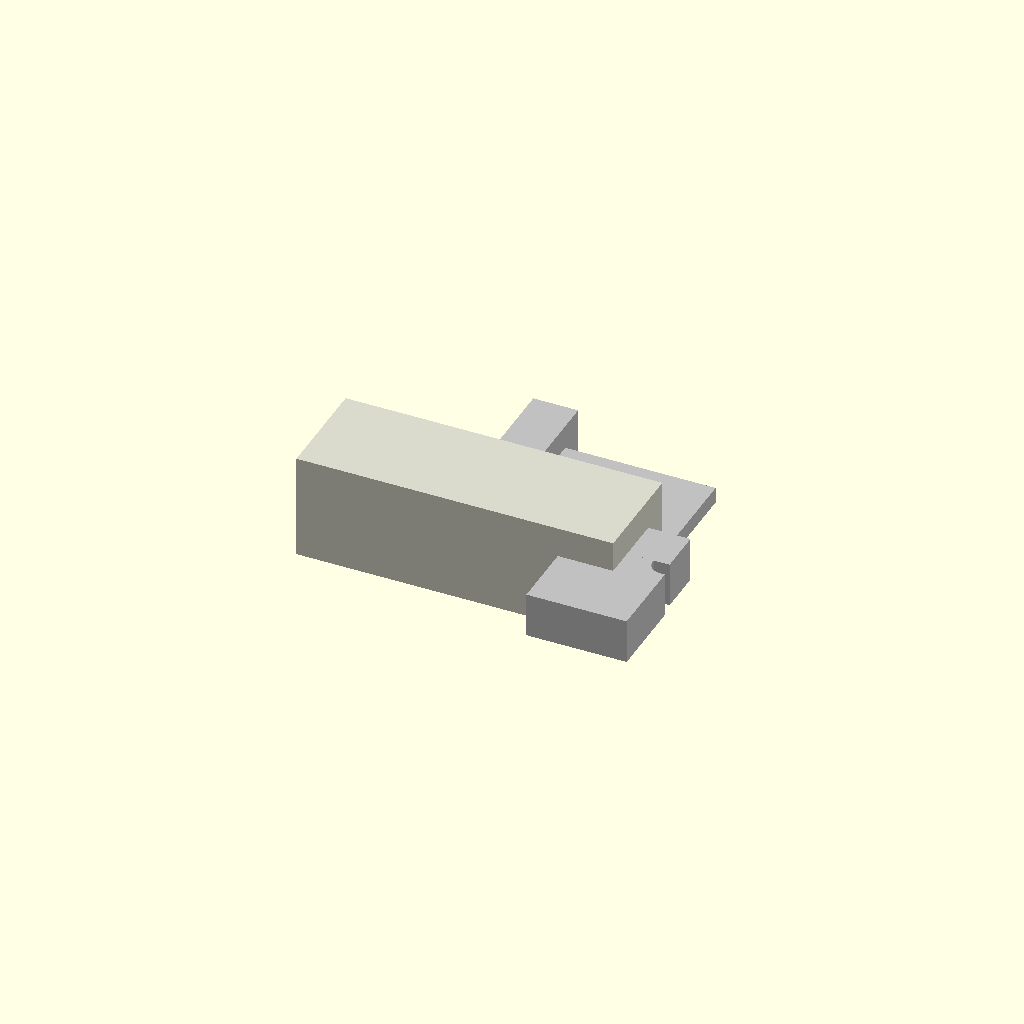
Cell 1: rendered with the file's own defaults.
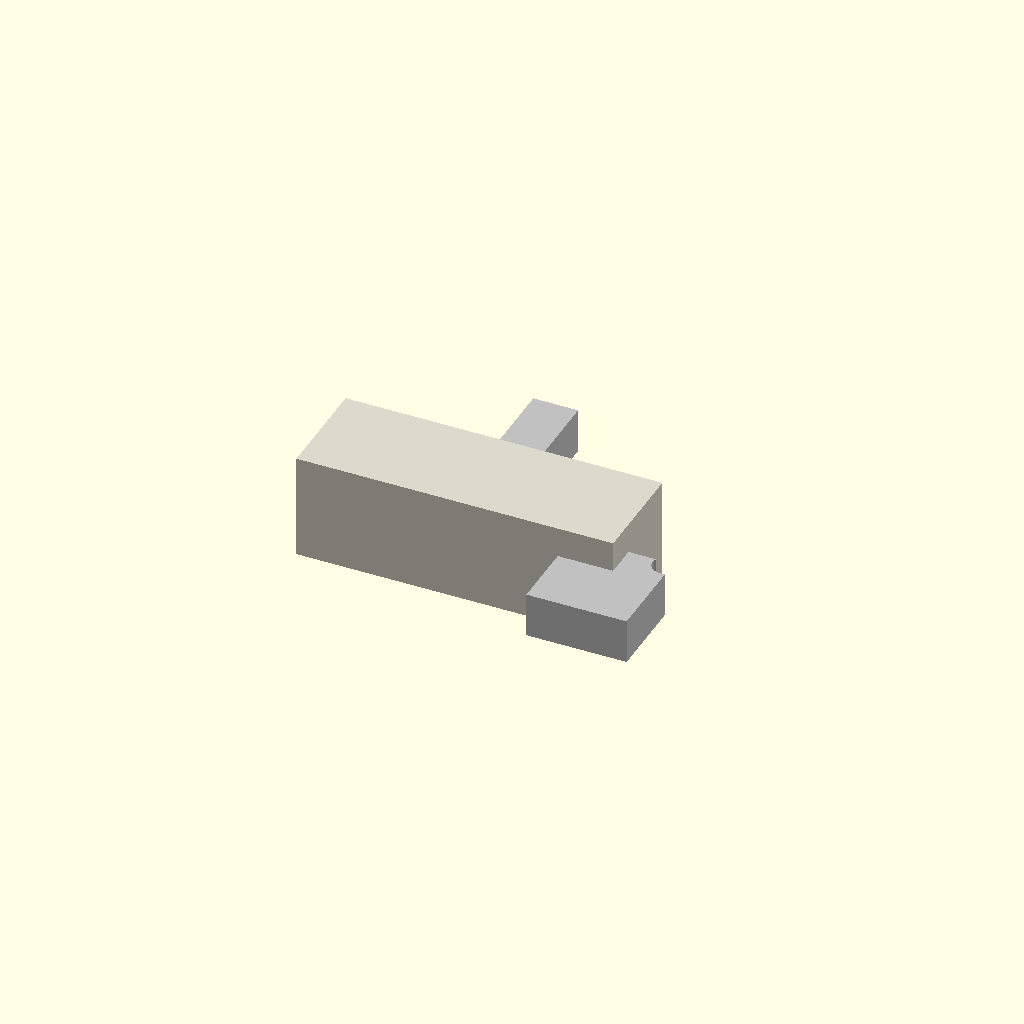
Cell 2: overall_length_a = 1 (everything else at default).
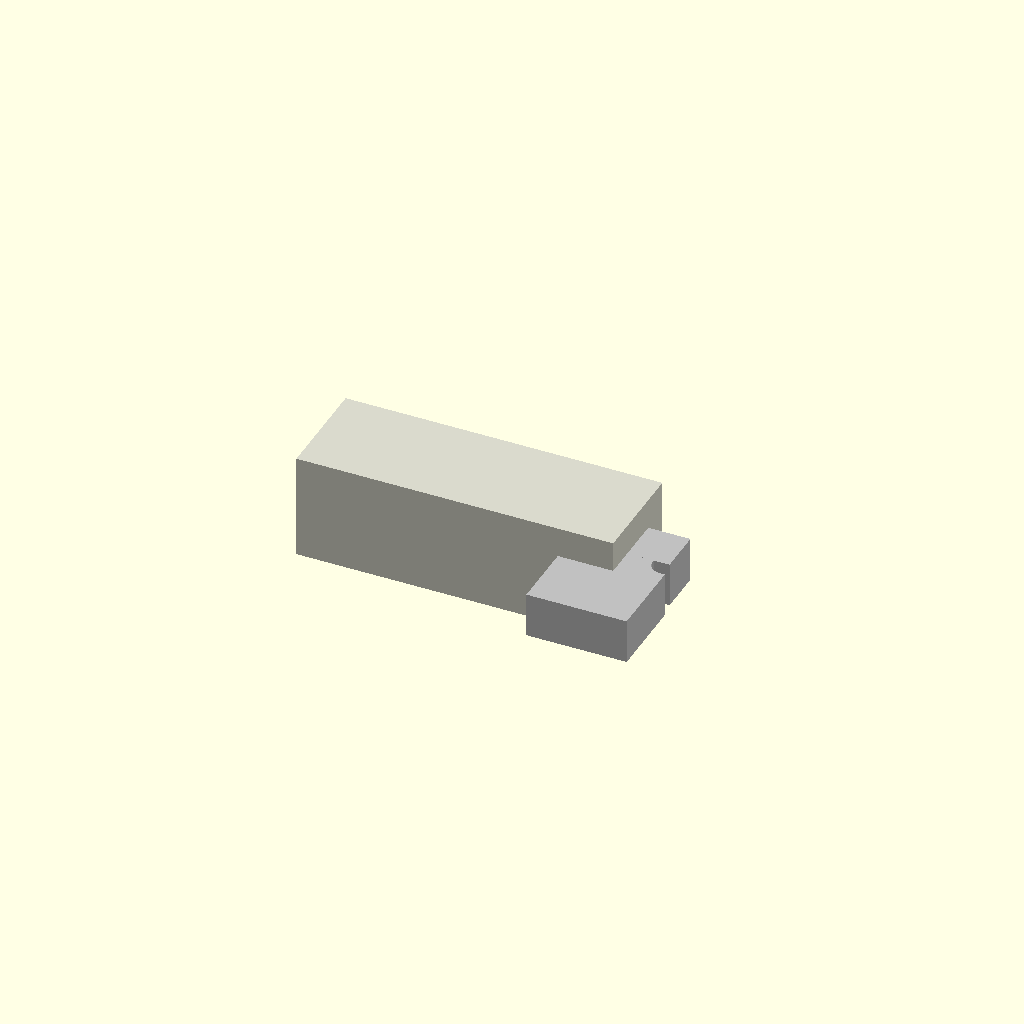
Cell 3: the same model with overall_length_b = 1.
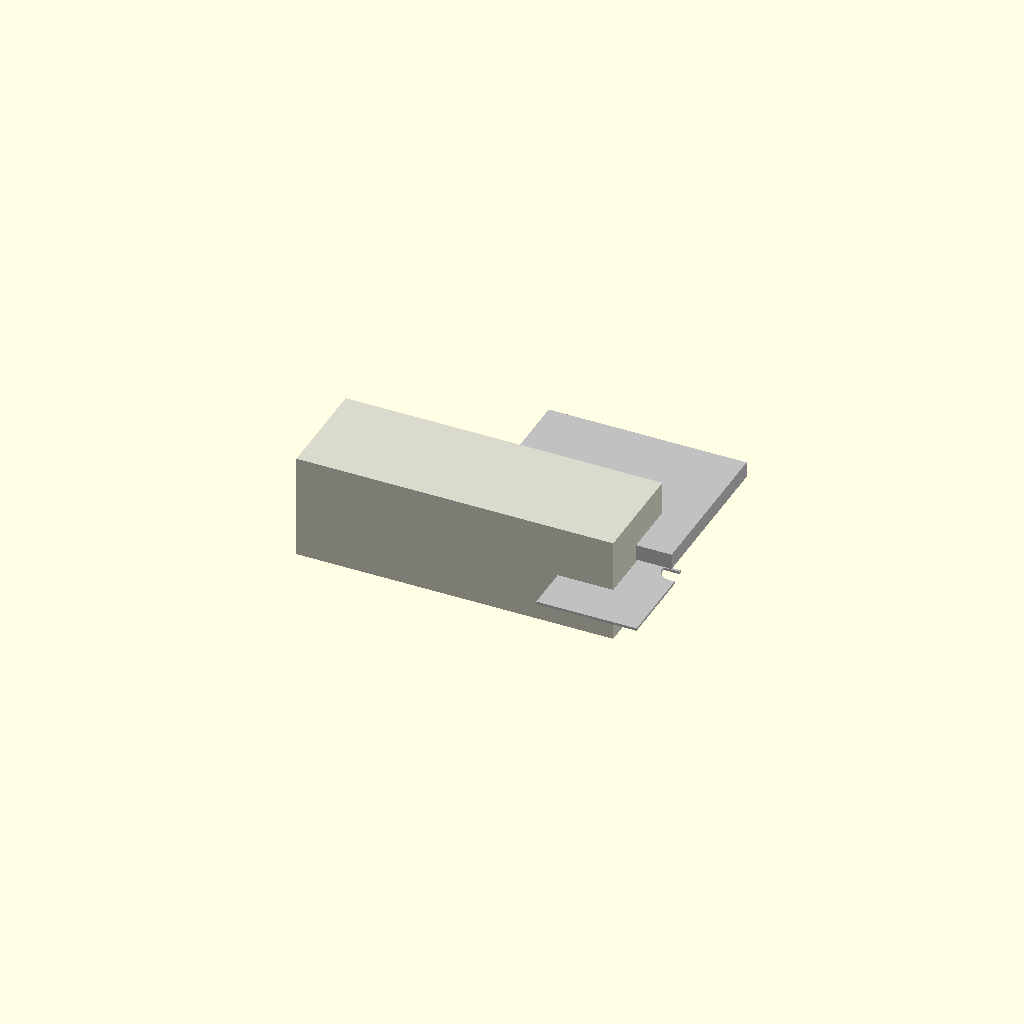
Cell 4 — thickness set to 0.5, the other parameters unchanged.
All cells are drawn from one camera (rotation 55°, 0°, 25°, orthographic, colour scheme Cornfield), so only the parameter changes between them.
The OpenSCAD source (results/nopscadlib/ablations/no_multiview/scad/extrusion_bracket__E40_inner_corner_bracket.scad):
// Parameters
overall_length_a = 38; //[19:76:1]
overall_length_b = 31; //[15.5:62:1]
thickness = 8.5; //[4.25:17:0.5]
hole_count_per_face = 1; //[1:3:1]
hole_diameter = 5; //[2.5:10:0.5]
hole_edge_offset_a = 12; //[6:24:1]
hole_edge_offset_b = 12; //[6:24:1]
inside_corner_radius = 1.5; //[0.75:3:0.25]
outside_corner_radius = 2; //[1:4:0.25]
gusset_enabled = 1; //[0:1:1]
gusset_thickness = 3; //[1.5:6:0.5]
overlap = 1; //[0.5:2:0.5]
hole_extra_length = 2; //[1:6:0.5]
extrusion_size = 20; //[10:40:1]
extrusion_length = 60; //[30:120:1]
extrusion_clearance = 0.5; //[0.2:2:0.1]

// Extrusion - complete geometry
module extrusion() {
  color([0.85, 0.85, 0.8]) {
    cube([extrusion_length, extrusion_size, extrusion_size], center=true);
  }
}

// Extrusion Inner Corner Bracket - complete geometry
module extrusion_inner_corner_bracket() {
  color("Silver") {
    difference() {
      cube([extrusion_size - 2*extrusion_clearance, extrusion_size - 2*extrusion_clearance, thickness], center=true);
      translate([extrusion_size/2 - extrusion_clearance - overlap, extrusion_size/2 - extrusion_clearance - overlap, 0])
        cylinder(d=hole_diameter, h=thickness + hole_extra_length, center=true, $fn=32);
    }
  }
}

// Extrusion Corner Bracket - complete geometry
module extrusion_corner_bracket() {
  color("Silver") {
    union() {
      translate([overall_length_a/2, 0, 0])
        cube([overall_length_a, thickness, thickness], center=true);
      translate([0, overall_length_b/2, 0])
        cube([thickness, overall_length_b, thickness], center=true);
      if (gusset_enabled) {
        translate([thickness/2 + (overall_length_a - thickness)/2 - overlap, thickness/2 + (overall_length_b - thickness)/2 - overlap, -thickness/2 + gusset_thickness/2 + overlap])
          cube([overall_length_a - thickness, overall_length_b - thickness, gusset_thickness], center=true);
      }
    }
  }
}

// Extrusion Corner Bracket 3D - complete geometry
module extrusion_corner_bracket_3D() {
  color("Silver") {
    difference() {
      extrusion_corner_bracket();
      translate([overall_length_a - hole_edge_offset_a, 0, 0])
        rotate([90, 0, 0])
        cylinder(d=hole_diameter, h=thickness + hole_extra_length, center=true, $fn=32);
      translate([0, overall_length_b - hole_edge_offset_b, 0])
        rotate([0, 90, 0])
        cylinder(d=hole_diameter, h=thickness + hole_extra_length, center=true, $fn=32);
    }
  }
}

// Extrusion Corner Bracket Hole Positions - complete geometry
module extrusion_corner_bracket_hole_positions() {
  color("Silver") {
    union() {
      translate([overall_length_a - hole_edge_offset_a, 0, 0])
        rotate([90, 0, 0])
        cylinder(d=hole_diameter, h=thickness + hole_extra_length, center=true, $fn=32);
      translate([0, overall_length_b - hole_edge_offset_b, 0])
        rotate([0, 90, 0])
        cylinder(d=hole_diameter, h=thickness + hole_extra_length, center=true, $fn=32);
    }
  }
}

// Assembly
module assembly() {
  extrusion();
  translate([extrusion_length/2 - overlap, -(extrusion_size/2 + thickness/2 - overlap), 0])
    extrusion_inner_corner_bracket();
  translate([0, 0, 0])
    extrusion_corner_bracket_3D();
}

assembly();
Customizer parameters (derived from the source; name, type, default, range or options):
overall_length_a: number, default 38, range 1 to 19, step 76
overall_length_b: number, default 31, range 1 to 15.5, step 62
thickness: number, default 8.5, range 0.5 to 4.25, step 17
hole_count_per_face: number, default 1, range 1 to 1, step 3
hole_diameter: number, default 5, range 0.5 to 2.5, step 10
hole_edge_offset_a: number, default 12, range 1 to 6, step 24
hole_edge_offset_b: number, default 12, range 1 to 6, step 24
inside_corner_radius: number, default 1.5, range 0.25 to 0.75, step 3
outside_corner_radius: number, default 2, range 0.25 to 1, step 4
gusset_enabled: number, default 1, range 0 to 1, step 1
gusset_thickness: number, default 3, range 0.5 to 1.5, step 6
overlap: number, default 1, range 0.5 to 0.5, step 2
hole_extra_length: number, default 2, range 0.5 to 1, step 6
extrusion_size: number, default 20, range 1 to 10, step 40
extrusion_length: number, default 60, range 1 to 30, step 120
extrusion_clearance: number, default 0.5, range 0.1 to 0.2, step 2
